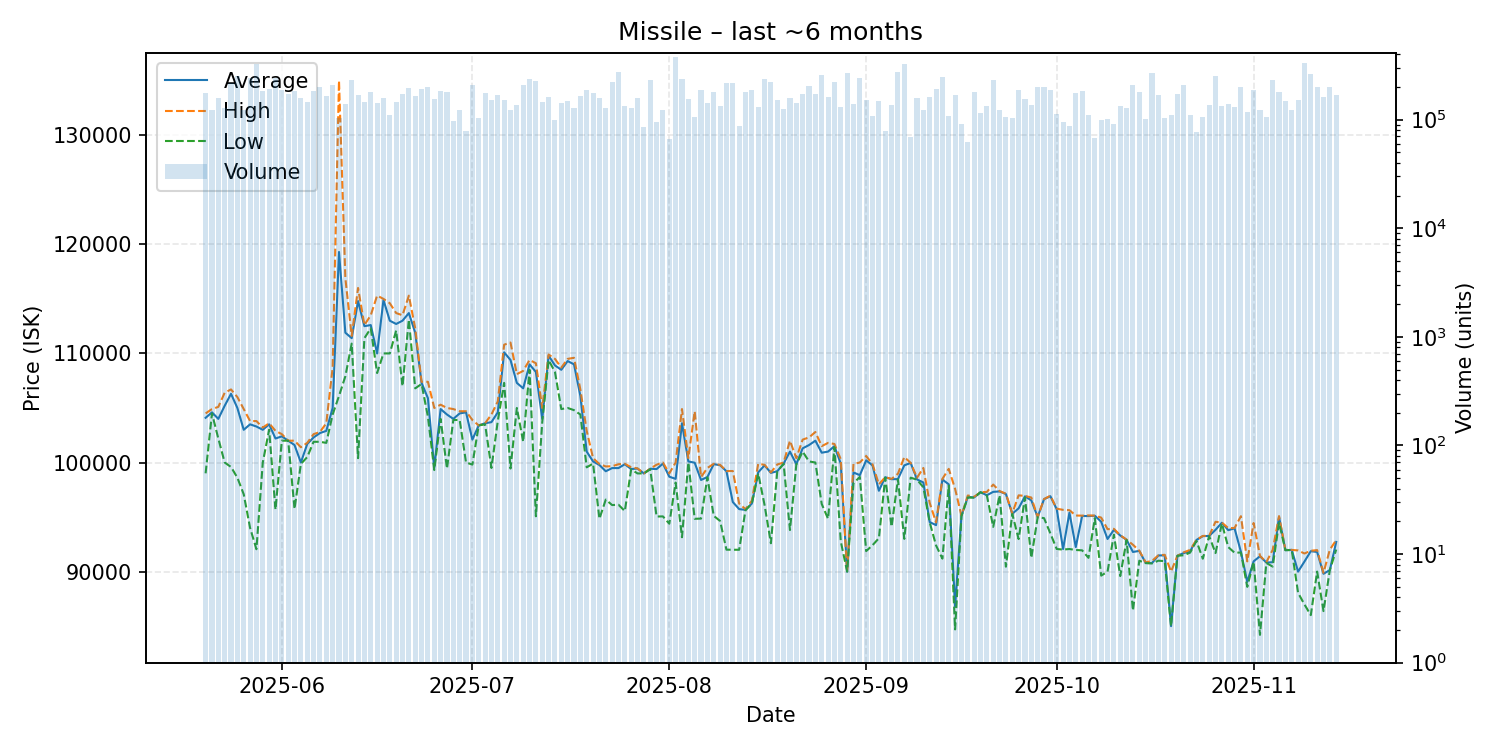

Source data for this figure (header and first rows):
date, average, highest, lowest, order_count, volume
2025-05-20, 104100, 104500, 99010, 146, 175217
2025-05-21, 104600, 104900, 104500, 131, 123196
2025-05-22, 104000, 105100, 102200, 146, 158174
2025-05-23, 105200, 106400, 100000, 109, 128019
2025-05-24, 106300, 106700, 99590, 163, 218115
2025-05-25, 105000, 106000, 98610, 184, 253620
2025-05-26, 103000, 104900, 97090, 112, 122433
2025-05-27, 103500, 103800, 94010, 165, 240634
2025-05-28, 103300, 103800, 92050, 225, 322300
2025-05-29, 103000, 103200, 100000, 209, 183136
2025-05-30, 103500, 103600, 103000, 145, 190078
2025-05-31, 102200, 102900, 95690, 207, 242590
2025-06-01, 102400, 102600, 102000, 161, 188468
2025-06-02, 102000, 102000, 102000, 153, 172176
2025-06-03, 101600, 102000, 95750, 165, 184742
2025-06-04, 100000, 101400, 99870, 151, 159423
2025-06-05, 101700, 101800, 100500, 150, 144424
2025-06-06, 102300, 102600, 101900, 163, 181801
2025-06-07, 102700, 102800, 101900, 173, 200070
2025-06-08, 102900, 103600, 101800, 171, 165995
2025-06-09, 105000, 108700, 104400, 146, 209191
2025-06-10, 119300, 135000, 106100, 84, 103903
2025-06-11, 111900, 116900, 107900, 125, 139697
2025-06-12, 111400, 111600, 110900, 182, 233985
2025-06-13, 114800, 116000, 100400, 132, 170133
2025-06-14, 112500, 112600, 111400, 123, 145925
2025-06-15, 112600, 113500, 112300, 162, 178897
2025-06-16, 110000, 115300, 108200, 112, 141081
2025-06-17, 114900, 115000, 110000, 140, 159459
2025-06-18, 113000, 114600, 110000, 108, 110704
2025-06-19, 112700, 113700, 112100, 144, 146787
2025-06-20, 113000, 113500, 107000, 124, 170619
2025-06-21, 113700, 115300, 113100, 151, 197622
2025-06-22, 111900, 112300, 106800, 167, 166767
2025-06-23, 107300, 107400, 107200, 113, 190526
2025-06-24, 105900, 107400, 104200, 151, 201757
2025-06-25, 99510, 105000, 99310, 135, 154518
2025-06-26, 104900, 105300, 104000, 112, 182352
2025-06-27, 104400, 105000, 99440, 126, 179090
2025-06-28, 104000, 104900, 103900, 112, 98159
2025-06-29, 104500, 104700, 103900, 123, 124009
2025-06-30, 104600, 104700, 100000, 96, 78895
2025-07-01, 102100, 103900, 99810, 148, 209592
2025-07-02, 103400, 103400, 103400, 97, 104647
2025-07-03, 103600, 103600, 103500, 100, 175635
2025-07-04, 103700, 104400, 99500, 135, 151508
2025-07-05, 104600, 105600, 103800, 125, 166910
2025-07-06, 110100, 110800, 107300, 180, 151872
2025-07-07, 109400, 111000, 99450, 104, 123322
2025-07-08, 107300, 108100, 105000, 127, 135981
2025-07-09, 106800, 108400, 101900, 174, 208777
2025-07-10, 109000, 109400, 108500, 178, 236182
2025-07-11, 108300, 109100, 95070, 150, 226581
2025-07-12, 104000, 105000, 103700, 148, 145897
2025-07-13, 109800, 109900, 109400, 135, 161866
2025-07-14, 108900, 109500, 108300, 114, 100323
2025-07-15, 108500, 108700, 104900, 118, 142982
2025-07-16, 109300, 109500, 105000, 140, 147504
2025-07-17, 109000, 109600, 104800, 96, 128993
2025-07-18, 106100, 106700, 104400, 107, 166063
... 119 more rows
